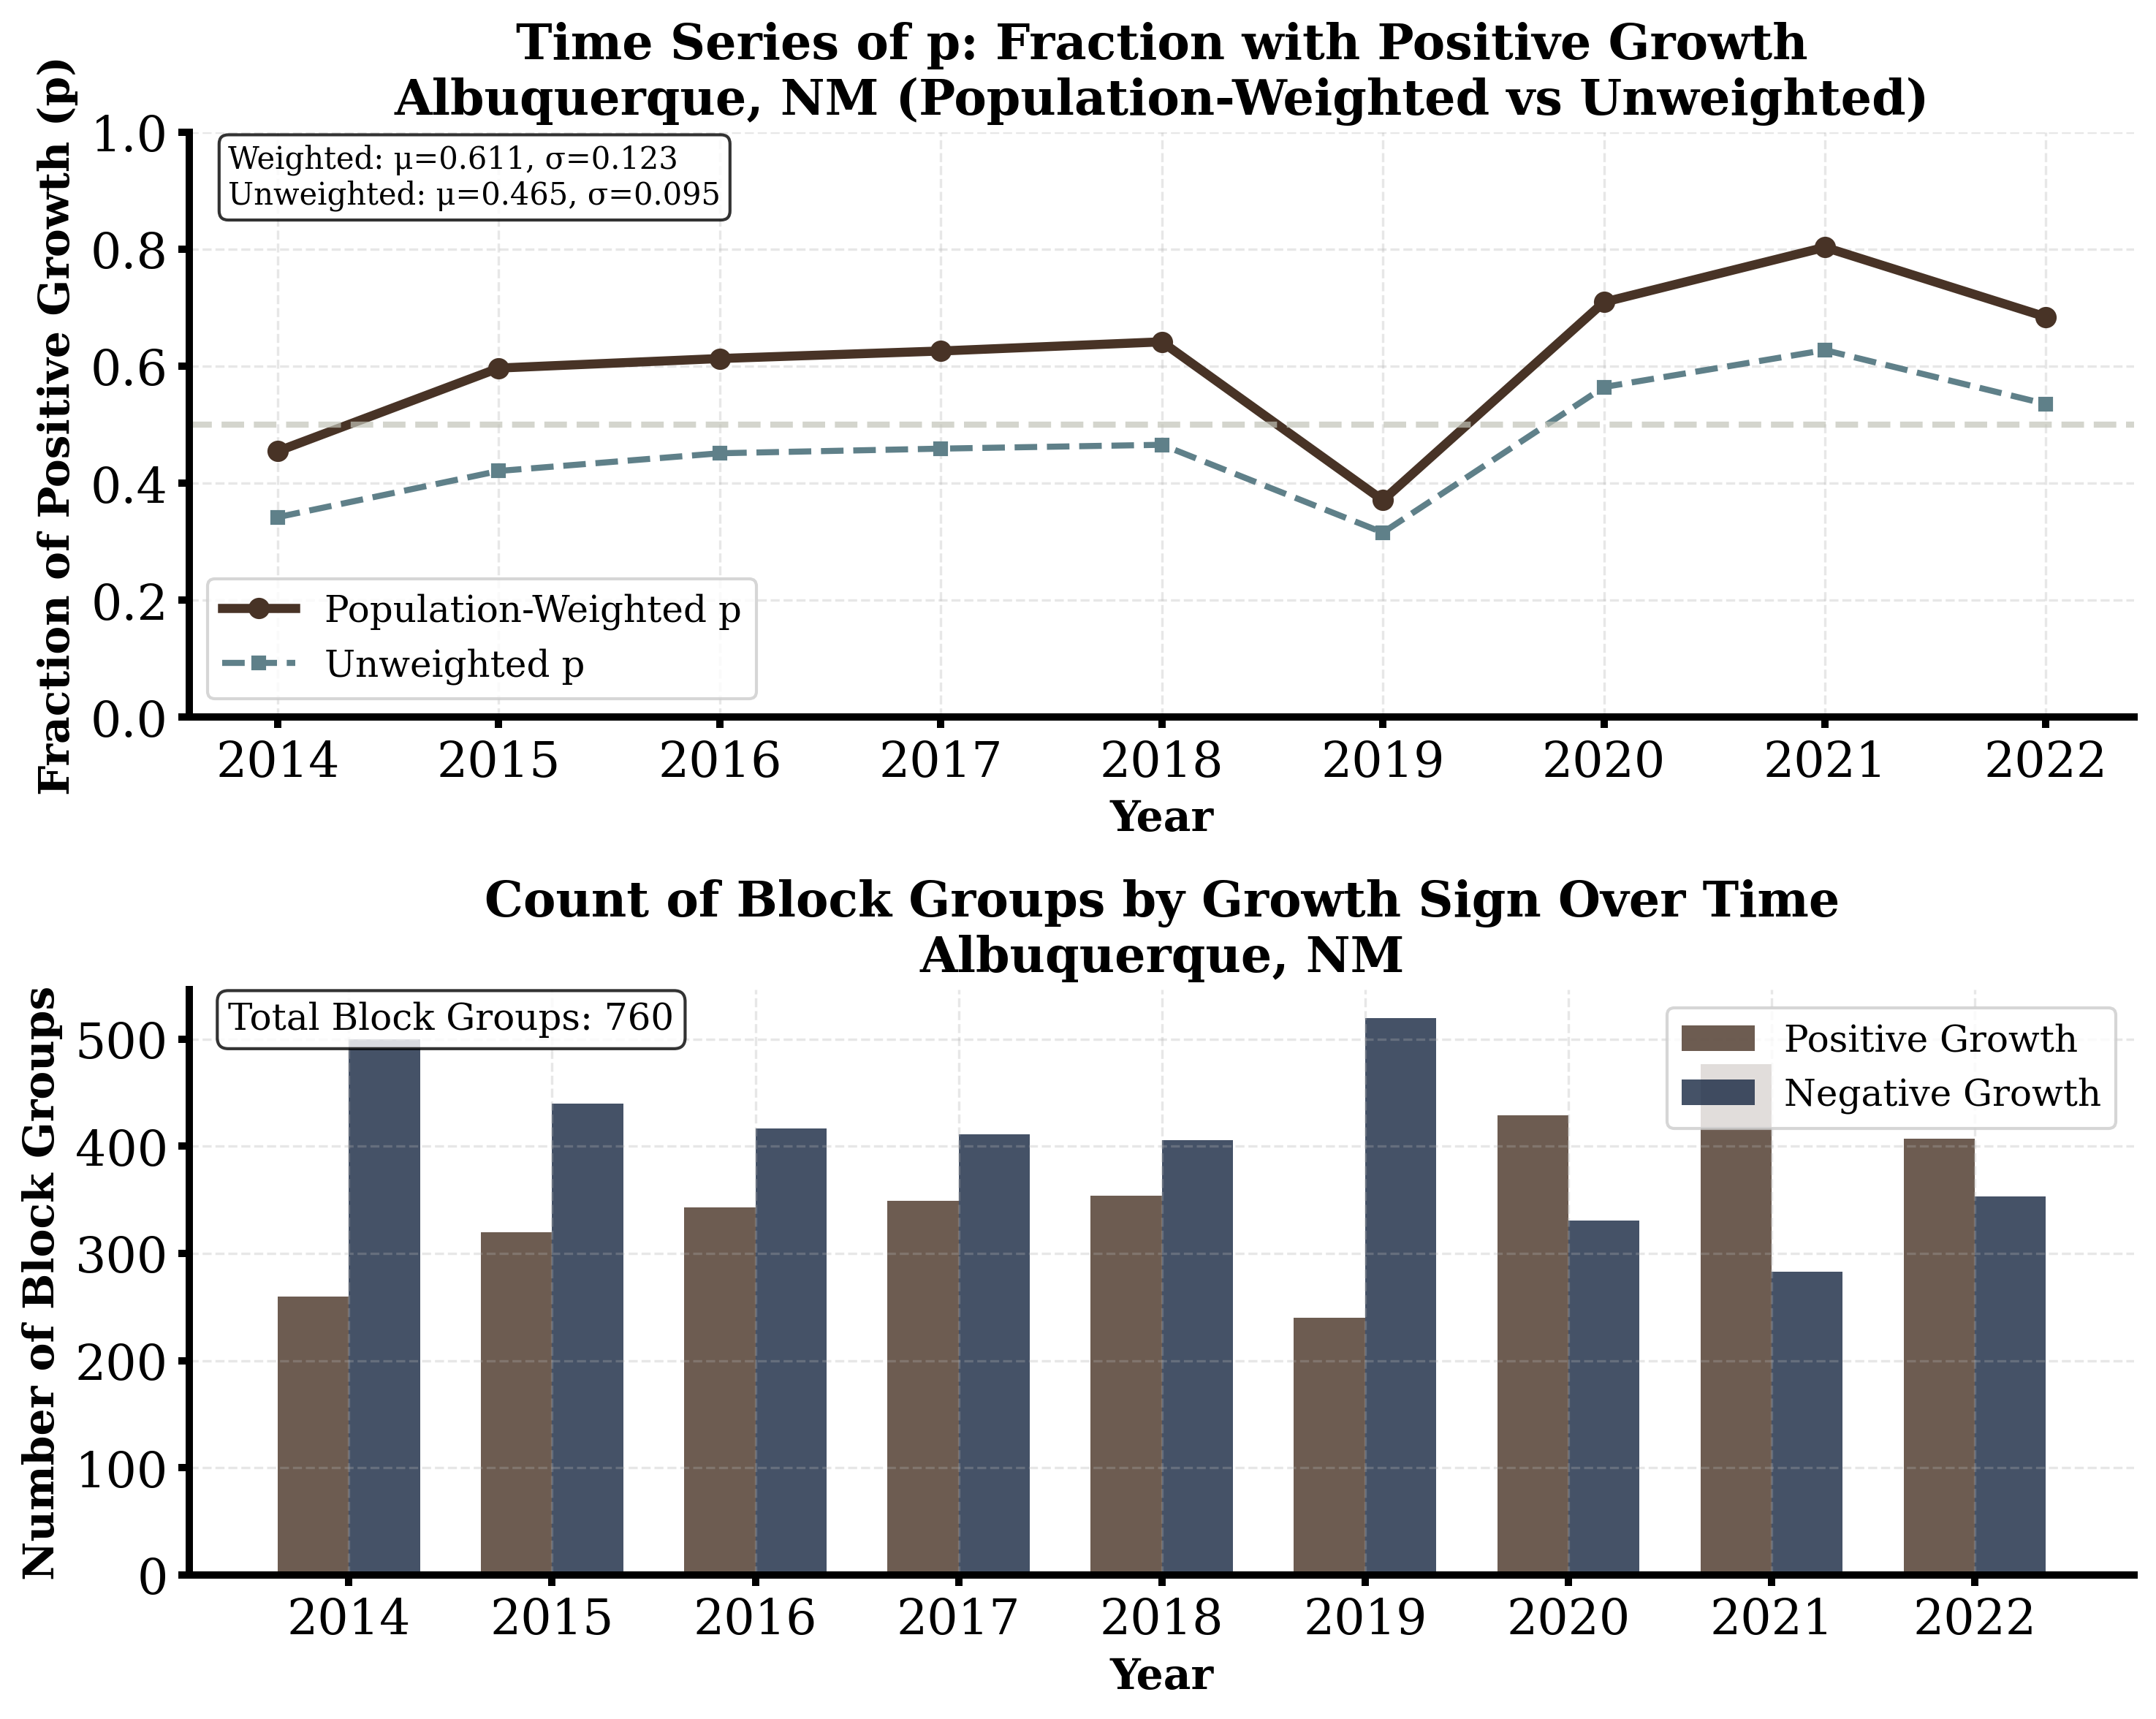

Generate this figure with Python:
#!/usr/bin/env python3
"""
Albuquerque P Time Series Analysis
==================================

This script loads Albuquerque, NM income data and calculates the time series of p,
where p is the fraction of block groups with positive growth rates in each year.

Author: [Your Name]
Date: [Current Date]
"""

import numpy as np
import matplotlib.pyplot as plt
import pandas as pd
import pickle
import os
from pathlib import Path

# Set matplotlib parameters for publication quality
plt.rcParams.update({
    'font.size': 12,
    'font.family': 'serif',
    'axes.linewidth': 2.4,
    'axes.spines.top': False,
    'axes.spines.right': False,
    'xtick.major.width': 2.4,
    'ytick.major.width': 2.4,
    'ytick.labelsize': 16,
    'xtick.labelsize': 16,
    'figure.dpi': 300,
    'savefig.dpi': 300,
    'savefig.bbox': 'tight',
    'savefig.pad_inches': 0.1
})

def load_albuquerque_data(data_path):
    """
    Load Albuquerque, NM income data from the CBSA ACS data pickle file.
    
    Parameters:
    -----------
    data_path : str
        Path to the CBSA ACS data pickle file
        
    Returns:
    --------
    dict
        Loaded Albuquerque data with income trajectories and metadata
    """
    try:
        with open(data_path, 'rb') as f:
            data = pickle.load(f)
        print(f"✓ Successfully loaded CBSA ACS data from {data_path}")
        
        # Find Albuquerque, NM data
        albuquerque_data = None
        for cbsa_name, cbsa_data in data.items():
            if 'albuquerque' in cbsa_name.lower() and 'nm' in cbsa_name.lower():
                albuquerque_data = cbsa_data
                print(f"✓ Found Albuquerque, NM data: {cbsa_name}")
                break
        
        if albuquerque_data is None:
            print("✗ Could not find Albuquerque, NM data in the file")
            print("Available CBSAs:")
            for cbsa_name in data.keys():
                print(f"  - {cbsa_name}")
            return None
        
        return albuquerque_data
        
    except Exception as e:
        print(f"✗ Error loading CBSA ACS data: {e}")
        return None

def calculate_growth_rates(resources):
    """
    Calculate growth rates from resource trajectories.
    
    Parameters:
    -----------
    resources : np.ndarray
        Array of shape (n_block_groups, n_years) with income values
        
    Returns:
    --------
    np.ndarray
        Array of shape (n_block_groups, n_years-1) with growth rates
    """
    # Calculate growth rates: log difference between consecutive years
    growth_rates = np.diff(np.log(resources), axis=1)
    return growth_rates

def calculate_p_timeseries(albuquerque_data, save_path="figure2"):
    """
    Calculate and plot the time series of p (fraction of positive growth rates).
    
    Parameters:
    -----------
    albuquerque_data : dict
        Loaded Albuquerque, NM data
    save_path : str
        Directory to save the figure
    """
    # Handle the long-format DataFrame structure
    if isinstance(albuquerque_data, pd.DataFrame):
        print("Data is in long format DataFrame, reshaping to wide format...")
        
        # Check if we have the expected columns
        expected_cols = ['year', 'block_group_fips', 'mean_income', 'population']
        if not all(col in albuquerque_data.columns for col in expected_cols):
            raise ValueError(f"Expected columns {expected_cols}, got {list(albuquerque_data.columns)}")
        
        # Pivot the data to wide format: block_group_fips as rows, years as columns
        resources = albuquerque_data.pivot(index='block_group_fips', columns='year', values='mean_income')
        
        # Sort by year to ensure chronological order
        resources = resources.reindex(sorted(resources.columns), axis=1)
        
        print(f"Reshaped data: {resources.shape[0]} block groups × {resources.shape[1]} years")
        print(f"Year range: {list(resources.columns)}")
        
        # Store the block group identifiers for later use
        block_group_ids = resources.index.values
        
        print(f"Block group IDs shape: {block_group_ids.shape}")
        print(f"First few block group IDs: {block_group_ids[:5]}")
        
        # Convert to numpy array
        resources = resources.values
        
        # Handle missing values (NaN) by forward-filling within each block group
        print("Handling missing values...")
        n_missing_before = np.isnan(resources).sum()
        if n_missing_before > 0:
            print(f"Found {n_missing_before} missing values, applying forward-fill...")
            # Forward-fill missing values within each block group
            for i in range(resources.shape[0]):
                # Forward-fill, then backward-fill for any remaining NaNs at the beginning
                resources[i, :] = pd.Series(resources[i, :]).fillna(method='ffill').fillna(method='bfill').values
            n_missing_after = np.isnan(resources).sum()
            print(f"After forward-fill: {n_missing_after} missing values remaining")
            
            if n_missing_after > 0:
                print("Warning: Some missing values remain after forward-fill")
                # For any remaining NaNs, use the mean of that year across all block groups
                for j in range(resources.shape[1]):
                    year_mean = np.nanmean(resources[:, j])
                    if not np.isnan(year_mean):
                        mask = np.isnan(resources[:, j])
                        resources[mask, j] = year_mean
                        print(f"Filled {mask.sum()} remaining NaNs in year {j} with mean {year_mean:.0f}")
        
    else:
        raise ValueError("Data must be a pandas DataFrame")
    
    # Calculate growth rates
    growth_rates = calculate_growth_rates(resources)
    
    # Get years for growth rates (one fewer than income years)
    years = sorted(albuquerque_data['year'].unique())
    growth_years = years[:-1]  # Growth rates are between consecutive years
    
    print(f"Growth rates calculated for {len(growth_years)} time periods:")
    print(f"Years: {growth_years}")
    
    # Calculate p for each time period (population-weighted)
    p_values = []
    p_unweighted = []  # For comparison
    n_positive = []
    n_total = []
    total_population = []
    
    for i in range(growth_rates.shape[1]):
        growth_rates_period = growth_rates[:, i]
        
        # Get population data for this time period
        # Note: population data is available for each year, so we need to handle the growth rate period
        # For growth rates between years t and t+1, we'll use population from year t
        if i < resources.shape[1] - 1:  # Make sure we don't go out of bounds
            year_data = albuquerque_data[albuquerque_data['year'] == years[i]]
        else:
            # For the last growth rate period, use the second-to-last year's population
            year_data = albuquerque_data[albuquerque_data['year'] == years[-2]]
        
        print(f"    Year {years[i] if i < resources.shape[1] - 1 else years[-2]}: {len(year_data)} records")
        print(f"    Year data columns: {list(year_data.columns)}")
        
        # Create mask for valid growth rates (no NaN)
        valid_mask = ~np.isnan(growth_rates_period)
        growth_rates_clean = growth_rates_period[valid_mask]
        
        # Get the block group indices that have valid growth rates
        valid_indices = np.where(valid_mask)[0]
        
        # Get population data for the same block groups that have valid growth rates
        # We need to match by the block group IDs, not by position
        population_clean = []
        for idx in valid_indices:
            # Get the block group ID for this index
            block_group_id = block_group_ids[idx]
            
            # Find the population for this specific block group in the year data
            block_group_pop = year_data[year_data['block_group_fips'] == block_group_id]['population'].values
            
            if len(block_group_pop) > 0:
                population_clean.append(block_group_pop[0])
            else:
                # If no population data found, use a default value or skip
                print(f"    Warning: No population data for block group {block_group_id}")
                population_clean.append(0)  # Default to 0 population
        
        # Convert to numpy array
        population_clean = np.array(population_clean)
        
        # Ensure we have the same number of valid growth rates and population values
        if len(population_clean) != len(growth_rates_clean):
            print(f"    Warning: Mismatch in data lengths. Growth rates: {len(growth_rates_clean)}, Population: {len(population_clean)}")
            # This shouldn't happen now, but just in case
            min_len = min(len(growth_rates_clean), len(population_clean))
            growth_rates_clean = growth_rates_clean[:min_len]
            population_clean = population_clean[:min_len]
        
        if len(growth_rates_clean) > 0:
            # Calculate unweighted p (original method)
            n_pos_unweighted = np.sum(growth_rates_clean > 0)
            n_tot_unweighted = len(growth_rates_clean)
            p_unw = n_pos_unweighted / n_tot_unweighted if n_tot_unweighted > 0 else 0
            
            # Calculate population-weighted p
            positive_mask = growth_rates_clean > 0
            total_pop = np.sum(population_clean)
            positive_pop = np.sum(population_clean[positive_mask])
            p_weighted = positive_pop / total_pop if total_pop > 0 else 0
            
            p_values.append(p_weighted)
            p_unweighted.append(p_unw)
            n_positive.append(n_pos_unweighted)
            n_total.append(n_tot_unweighted)
            total_population.append(total_pop)
            
            print(f"  {growth_years[i]}: p_weighted = {p_weighted:.3f}, p_unweighted = {p_unw:.3f}")
            print(f"    Population: {total_pop:,.0f}, Positive: {positive_pop:,.0f} ({positive_pop/total_pop*100:.1f}%)")
        else:
            p_values.append(0)
            p_unweighted.append(0)
            n_positive.append(0)
            n_total.append(0)
            total_population.append(0)
            print(f"  {growth_years[i]}: No valid data")
    
    # Create the figure
    fig, (ax1, ax2) = plt.subplots(2, 1, figsize=(10, 8))
    
    # Custom color spectrum
    custom_colors = ['#172741', '#5F8089', '#C2C4B8', '#C3A983', '#483326']
    
    # Plot 1: P time series (weighted vs unweighted)
    print("Creating p time series plot...")
    
    # Plot both weighted and unweighted p values
    ax1.plot(growth_years, p_values, color='#483326', linewidth=3, marker='o', markersize=6, 
             label='Population-Weighted p')
    ax1.plot(growth_years, p_unweighted, color='#5F8089', linewidth=2, marker='s', markersize=4, 
             linestyle='--', label='Unweighted p')
    
    ax1.set_xlabel('Year', fontsize=14, fontweight='bold')
    ax1.set_ylabel('Fraction of Positive Growth (p)', fontsize=14, fontweight='bold')
    ax1.set_title('Time Series of p: Fraction with Positive Growth\nAlbuquerque, NM (Population-Weighted vs Unweighted)', 
                  fontsize=16, fontweight='bold')
    ax1.grid(True, alpha=0.3, linestyle='--')
    ax1.set_ylim(0, 1)
    ax1.legend()
    
    # Add horizontal line at p = 0.5
    ax1.axhline(0.5, color='#C2C4B8', linestyle='--', linewidth=2, alpha=0.7, label='p = 0.5 (Equal Growth/Loss)')
    
    # Add statistics text
    mean_p_weighted = np.mean(p_values)
    std_p_weighted = np.std(p_values)
    mean_p_unweighted = np.mean(p_unweighted)
    std_p_unweighted = np.std(p_unweighted)
    
    stats_text = f'Weighted: μ={mean_p_weighted:.3f}, σ={std_p_weighted:.3f}\nUnweighted: μ={mean_p_unweighted:.3f}, σ={std_p_unweighted:.3f}'
    ax1.text(0.02, 0.98, stats_text, transform=ax1.transAxes, verticalalignment='top', fontsize=10,
             bbox=dict(boxstyle='round', facecolor='white', alpha=0.8))
    
    # Plot 2: Count of positive vs negative growth rates
    print("Creating count comparison plot...")
    
    x_pos = np.arange(len(growth_years))
    width = 0.35
    
    # Plot positive and negative counts
    negative_counts = [n_tot - n_pos for n_pos, n_tot in zip(n_positive, n_total)]
    
    ax2.bar(x_pos - width/2, n_positive, width, label='Positive Growth', 
            color='#483326', alpha=0.8)
    ax2.bar(x_pos + width/2, negative_counts, width, label='Negative Growth', 
            color='#172741', alpha=0.8)
    
    ax2.set_xlabel('Year', fontsize=14, fontweight='bold')
    ax2.set_ylabel('Number of Block Groups', fontsize=14, fontweight='bold')
    ax2.set_title('Count of Block Groups by Growth Sign Over Time\nAlbuquerque, NM', 
                  fontsize=16, fontweight='bold')
    ax2.set_xticks(x_pos)
    ax2.set_xticklabels(growth_years)
    ax2.legend()
    ax2.grid(True, alpha=0.3, linestyle='--')
    
    # Add total counts text
    total_text = f'Total Block Groups: {n_total[0] if n_total else 0}'
    ax2.text(0.02, 0.98, total_text, transform=ax2.transAxes, 
             verticalalignment='top', fontsize=12,
             bbox=dict(boxstyle='round', facecolor='white', alpha=0.8))
    
    # Adjust layout
    plt.tight_layout()
    
    # Save the figure
    os.makedirs(save_path, exist_ok=True)
    
    # Save as PNG
    figure_path = os.path.join(save_path, 'abq_p_timeseries.png')
    plt.savefig(figure_path, dpi=300, bbox_inches='tight')
    print(f"✓ Figure saved to: {figure_path}")
    
    # Save as PDF
    pdf_path = os.path.join(save_path, 'abq_p_timeseries.pdf')
    plt.savefig(pdf_path, format='pdf', bbox_inches='tight')
    print(f"✓ Figure PDF saved to: {pdf_path}")
    
    # Save p values to CSV
    csv_path = os.path.join(save_path, 'abq_p_timeseries.csv')
    p_df = pd.DataFrame({
        'year': growth_years,
        'p_weighted': p_values,
        'p_unweighted': p_unweighted,
        'n_positive': n_positive,
        'n_negative': [n_tot - n_pos for n_pos, n_tot in zip(n_positive, n_total)],
        'n_total': n_total,
        'total_population': total_population
    })
    p_df.to_csv(csv_path, index=False)
    print(f"✓ Data saved to: {csv_path}")
    
    return fig, p_values, growth_years

def main():
    """Main function to create Albuquerque p time series analysis."""
    print("=" * 60)
    print("ALBUQUERQUE P TIME SERIES ANALYSIS")
    print("=" * 60)
    
    # Path to CBSA ACS data
    data_path = "figure1/cbsa_acs_data.pkl"
    
    # Check if data exists
    if not os.path.exists(data_path):
        print(f"✗ Data file not found: {data_path}")
        print("Please ensure cbsa_acs_data.pkl is in the figure1 directory.")
        return
    
    # Load Albuquerque data
    albuquerque_data = load_albuquerque_data(data_path)
    if albuquerque_data is None:
        return
    
    # Create p time series analysis
    print("\nCreating p time series analysis...")
    fig, p_values, years = calculate_p_timeseries(albuquerque_data)
    
    print("\n" + "=" * 60)
    print("ALBUQUERQUE P TIME SERIES ANALYSIS COMPLETE")
    print("=" * 60)
    print("Files created:")
    print("  - figure2/abq_p_timeseries.png")
    print("  - figure2/abq_p_timeseries.pdf")
    print("  - figure2/abq_p_timeseries.csv")
    print("\nThe figure shows:")
    print("  - Top: Time series of p (fraction of positive growth rates)")
    print("  - Bottom: Count of positive vs negative growth rates over time")
    print("  - Horizontal line at p = 0.5 for reference")
    print(f"\nSummary statistics:")
    print(f"  Mean p: {np.mean(p_values):.3f}")
    print(f"  Std p: {np.std(p_values):.3f}")
    print(f"  Range: [{min(p_values):.3f}, {max(p_values):.3f}]")

if __name__ == "__main__":
    main() 